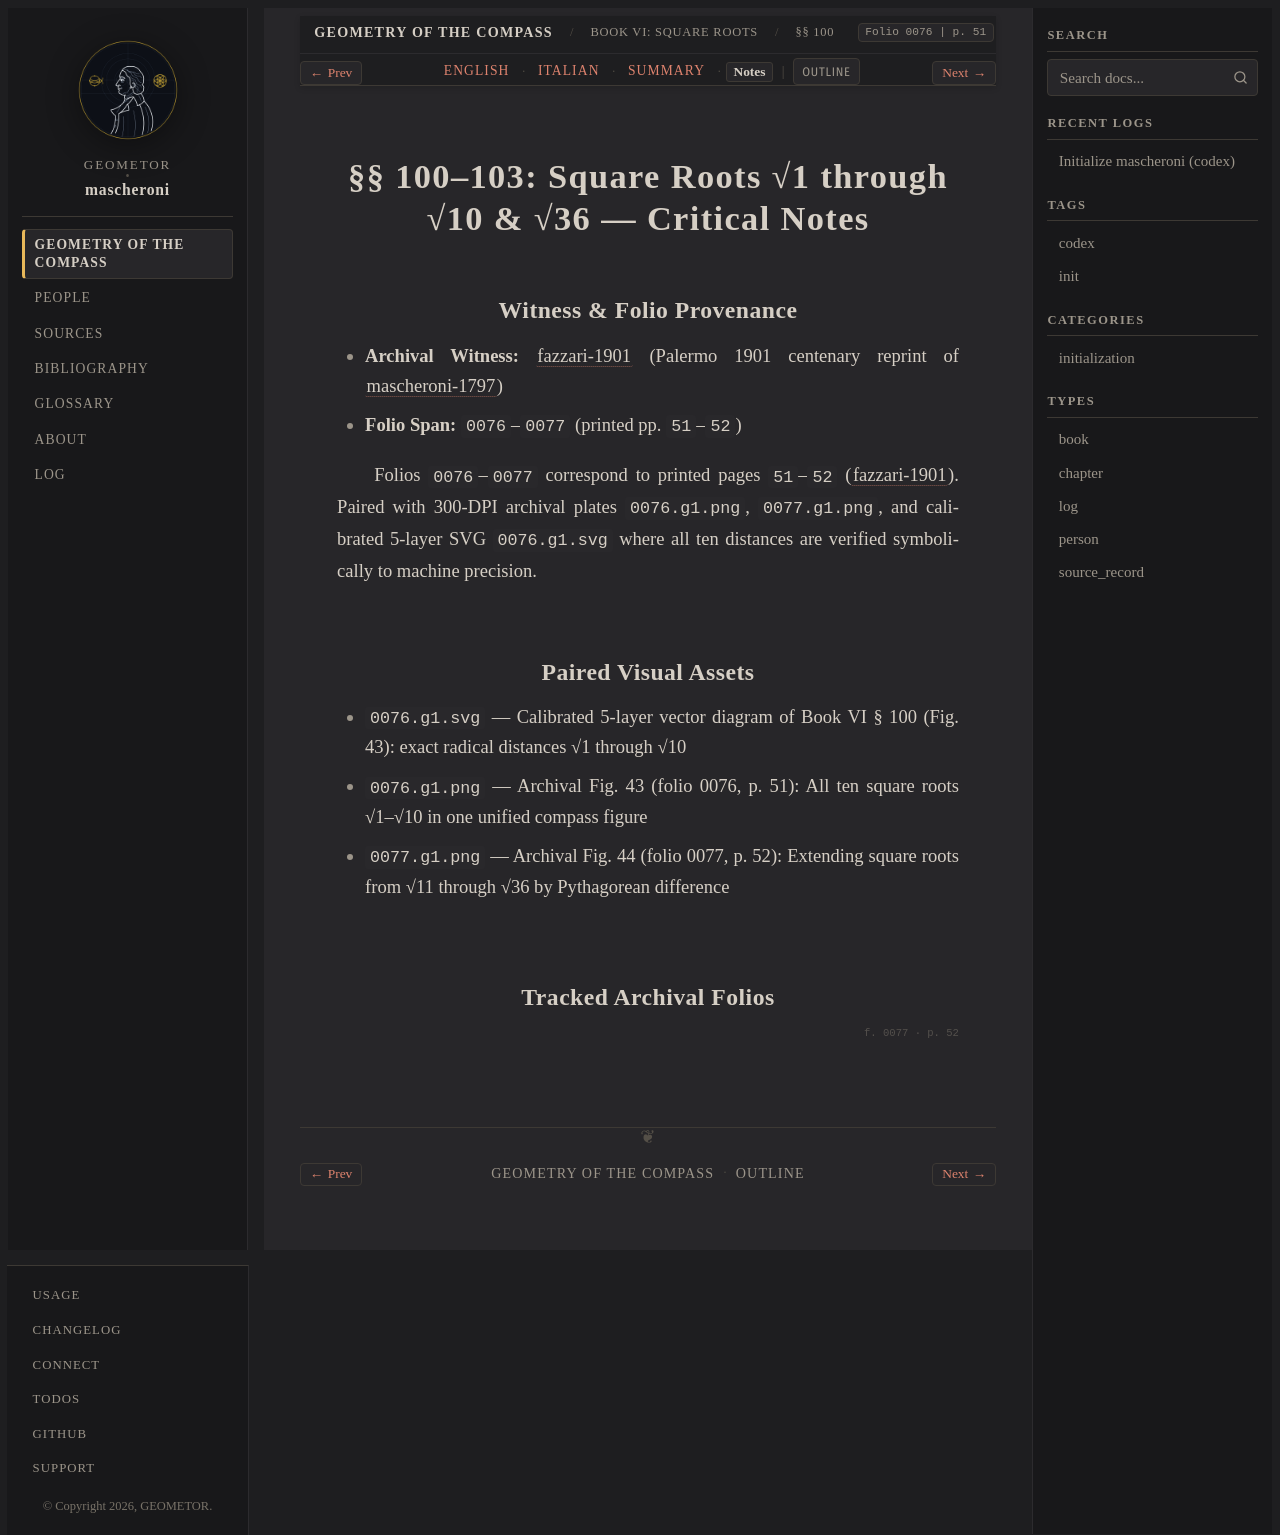

repository: geometor/mascheroni · page: geometria_del_compasso/06-book-06/01-sec-100-roots-1-10/notes.html · generator: sphinx

:order: 1
:layout: book
:title: §§ 100–103: Square Roots √1 through √10 & √36 — Critical Notes
:nav_title: §§ 100–103: Roots √1–√36
:breadcrumb_title: §§ 100–103: Roots √1–√36
:folio: 0076
:page: 51
:tracks: English: index | Italian: it | Summary: summary | Notes: notes

.. _mascheroni-06-book-06-01-sec-100-roots-1-10-notes:

==============================================================
§§ 100–103: Square Roots √1 through √10 & √36 — Critical Notes
==============================================================

Witness & Folio Provenance
--------------------------

* **Archival Witness:** :cite:`fazzari-1901` (Palermo 1901 centenary reprint of :cite:`mascheroni-1797`)
* **Folio Span:** ``0076``–``0077`` (printed pp. ``51``–``52``)

Folios ``0076``–``0077`` correspond to printed pages ``51``–``52`` (:cite:`fazzari-1901`). Paired with 300-DPI archival plates ``0076.g1.png``, ``0077.g1.png``, and calibrated 5-layer SVG ``0076.g1.svg`` where all ten distances are verified symbolically to machine precision.

Paired Visual Assets
--------------------

* ``0076.g1.svg`` — Calibrated 5-layer vector diagram of Book VI § 100 (Fig. 43): exact radical distances √1 through √10
* ``0076.g1.png`` — Archival Fig. 43 (folio 0076, p. 51): All ten square roots √1–√10 in one unified compass figure
* ``0077.g1.png`` — Archival Fig. 44 (folio 0077, p. 52): Extending square roots from √11 through √36 by Pythagorean difference

Tracked Archival Folios
-----------------------

.. folio:: 0076
   :page: 51

.. folio:: 0077
   :page: 52
